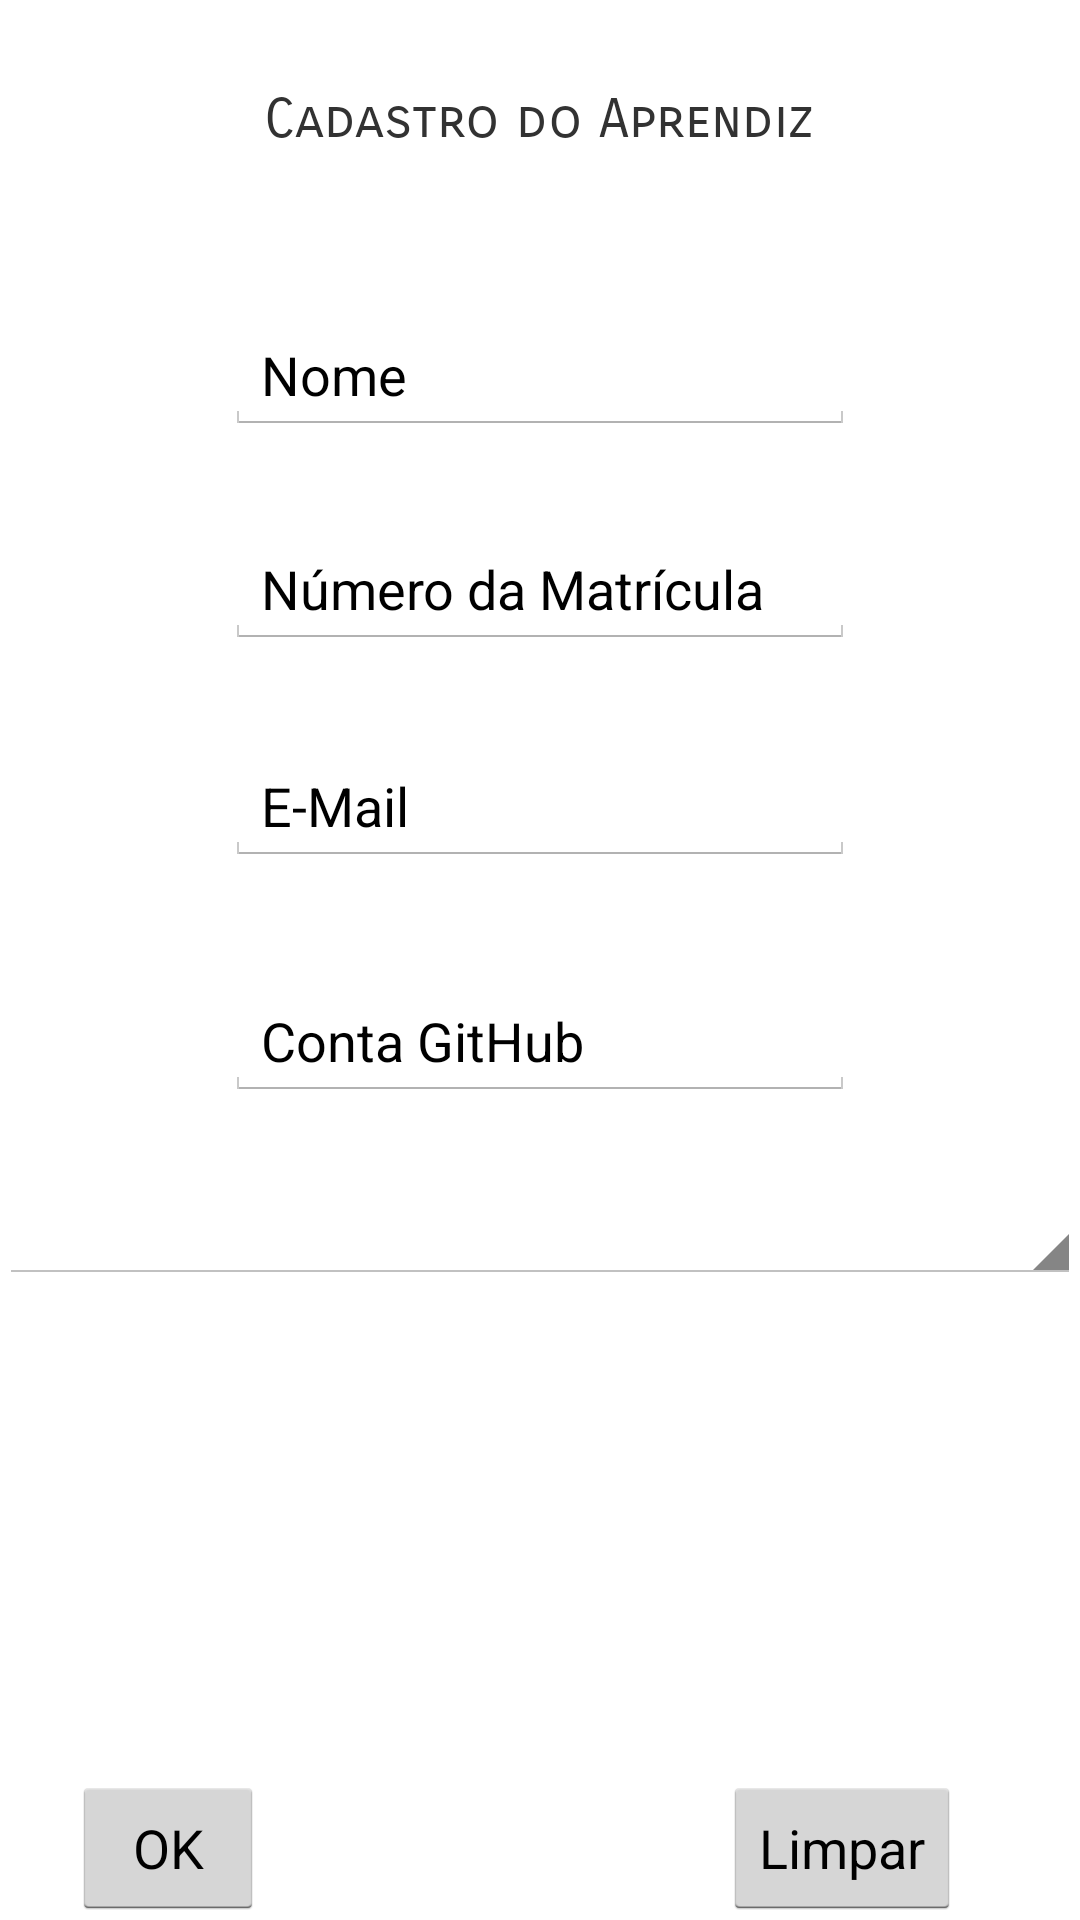

The Android layout XML behind this screen, and the referenced resources:
<!-- AndroidManifest.xml: application theme AppTheme -->
<!-- res/layout/activity_cadastro_tela.xml -->
<?xml version="1.0" encoding="utf-8"?>
<RelativeLayout xmlns:android="http://schemas.android.com/apk/res/android"
    xmlns:tools="http://schemas.android.com/tools"
    android:id="@+id/activity_cadastro_tela"
    android:layout_width="match_parent"
    android:layout_height="match_parent"
    android:paddingBottom="@dimen/activity_vertical_margin"
    android:paddingLeft="@dimen/activity_horizontal_margin"
    android:paddingRight="@dimen/activity_horizontal_margin"
    android:paddingTop="@dimen/activity_vertical_margin"
    tools:context="projekt.android.sistemaestudos.CadastroTela">

    <TextView
        android:text="Cadastro do Aprendiz"
        android:layout_width="wrap_content"
        android:layout_height="wrap_content"
        android:layout_alignParentTop="true"
        android:layout_centerHorizontal="true"
        android:layout_marginTop="29dp"
        android:id="@+id/textView3"
        android:fontFamily="sans-serif-smallcaps"
        android:textSize="18sp" />

    <EditText
        android:layout_width="wrap_content"
        android:layout_height="wrap_content"
        android:inputType="textPersonName"
        android:text="Nome"
        android:ems="10"
        android:layout_below="@+id/textView3"
        android:layout_centerHorizontal="true"
        android:layout_marginTop="55dp"
        android:id="@+id/NomeCampo" />

    <EditText
        android:layout_width="wrap_content"
        android:layout_height="wrap_content"
        android:inputType="textPersonName"
        android:text="Número da Matrícula"
        android:ems="10"
        android:layout_below="@+id/NomeCampo"
        android:layout_alignStart="@+id/NomeCampo"
        android:layout_marginTop="32dp"
        android:id="@+id/MatriculaCampo" />

    <EditText
        android:layout_width="wrap_content"
        android:layout_height="wrap_content"
        android:inputType="textPersonName"
        android:text="E-Mail"
        android:ems="10"
        android:layout_below="@+id/MatriculaCampo"
        android:layout_alignStart="@+id/MatriculaCampo"
        android:layout_marginTop="33dp"
        android:id="@+id/EmailCampo" />

    <Spinner
        android:layout_width="match_parent"
        android:layout_height="wrap_content"
        android:layout_below="@+id/GitcontaCampo"
        android:layout_alignParentEnd="true"
        android:layout_marginTop="29dp"
        android:id="@+id/Cursoseletor2" />

    <Button
        android:text="OK"
        android:layout_width="wrap_content"
        android:layout_height="wrap_content"
        android:layout_alignParentBottom="true"
        android:layout_toStartOf="@+id/textView3"
        android:id="@+id/BotaoOkT3" />

    <Button
        android:text="Limpar"
        android:layout_width="wrap_content"
        android:layout_height="wrap_content"
        android:layout_alignTop="@+id/BotaoOkT3"
        android:layout_alignParentEnd="true"
        android:layout_marginEnd="40dp"
        android:id="@+id/BotaoLimparT3" />

    <EditText
        android:layout_width="wrap_content"
        android:layout_height="wrap_content"
        android:inputType="textPersonName"
        android:text="Conta GitHub"
        android:ems="10"
        android:layout_marginTop="39dp"
        android:id="@+id/GitcontaCampo"
        android:layout_below="@+id/EmailCampo"
        android:layout_alignStart="@+id/EmailCampo" />
</RelativeLayout>
<!-- resources referenced by this layout -->
<resources>
  <style name="AppTheme" parent="android:Theme.Holo.Light.DarkActionBar">
          
      </style>
</resources>
